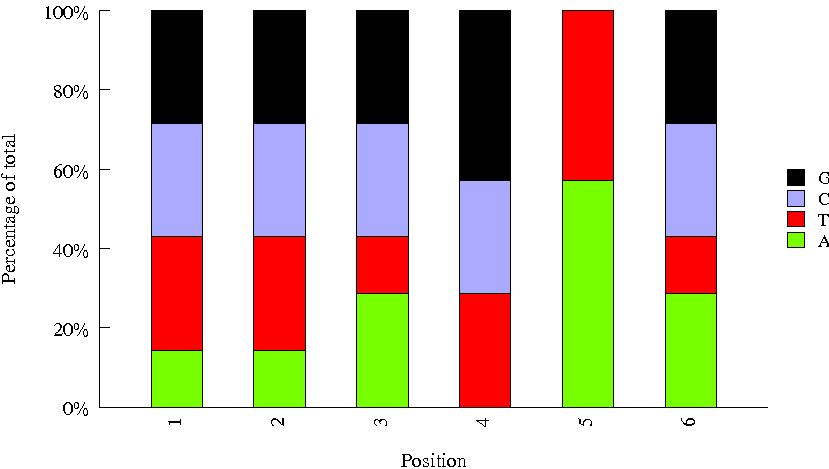

Source data for this figure (header and first rows):
Sequence, name, set
TAGTAAGG, 2, htcra
GTAGAGAT, H_TCRA_BC3, htcra
AGTCAA, H_TCRA_BC4, htcra
CGCGATTA, 4, htcra
GTTTCG, H_TCRA_BC6, htcra
TCACCTAC, 1, htcra
CCGTCC, H_TCRA_BC5, htcra
